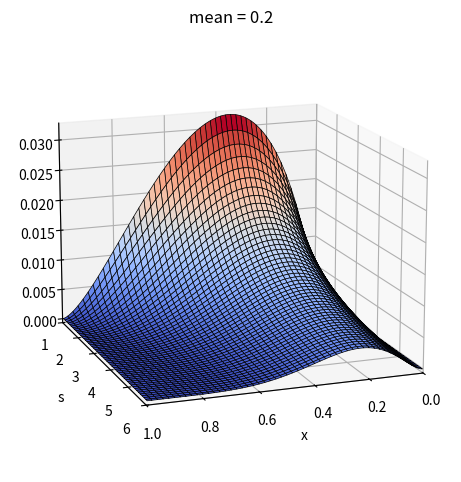

Recreate this plot in Python.
import numpy as np
import scipy.special
from mpl_toolkits import mplot3d
import matplotlib.pyplot as plt
from matplotlib import cm
import math
import pylab
from mpl_toolkits.mplot3d.art3d import Poly3DCollection


def putPrice(mean, c, x):
    if c > 1e-10:
        a = mean * c
        b = c - a
        return x * scipy.special.betainc(a, b, x) - mean * scipy.special.betainc(a+1, b, x)
    else:
        return x * (1-mean)


def var(mean, c, x, dt):
    dPdt = (putPrice(mean, c, x) - putPrice(mean, c + dt, x)) / dt
    c1 = c + dt/2
    a = mean * c1
    b = c1 - a
    dens = math.pow(x, a-1) * math.pow(1-x, b-1) / scipy.special.beta(a, b)
    return 2 * dPdt / dens


smax = 6.
smin = 1
ns = 200
nx = 300
dx = 1 / (nx+1)
mean = 0.2

svals = np.linspace(smin, smax, ns)
xvals = np.linspace(dx, 1-dx, nx)
ds = svals[1] - svals[0]

Z3 = np.ndarray(shape=(ns, nx))
X3, Y3 = np.meshgrid(xvals, svals)

for i in range(nx):
    for j in range(ns):
        Z3[j, i] = (putPrice(mean, svals[j], xvals[i]) - putPrice(mean, svals[j]+ds, xvals[i]))/ds
#        Z3[j, i] = (putPrice(mean, svals[j], xvals[i]-dx) + putPrice(mean, svals[j], xvals[i]+dx) - 2*putPrice(mean, svals[j], xvals[i]))/dx/dx
#        Z3[j, i] = var(mean, svals[j], xvals[i], ds) * math.pow(0.05+svals[j], 1.7)

print(mean)
fig = plt.figure()
ax = plt.axes(projection='3d')#, frame_on='True')
surf = ax.plot_surface(X3, Y3, Z3, cmap=cm.coolwarm, edgecolor='black', linewidth=0.5)#, rstride=1, cstride=1) # coolwarm, Reds, summer
#ax.plot_wireframe(X3, Y3, Z3, cmap='cividis', edgecolor='blue', cstride=1)
ax.set_xlim(0.0, 1.)
ax.set_ylim(smin, smax)
ax.set_title('mean = {}'.format(mean))
ax.set_ylabel('s')
ax.set_xlabel('x')

plt.subplots_adjust(left=0.01, right=0.99, bottom=0.05, top=0.97, hspace=0, wspace=0)
ax.view_init(15, 70)

plt.show()
